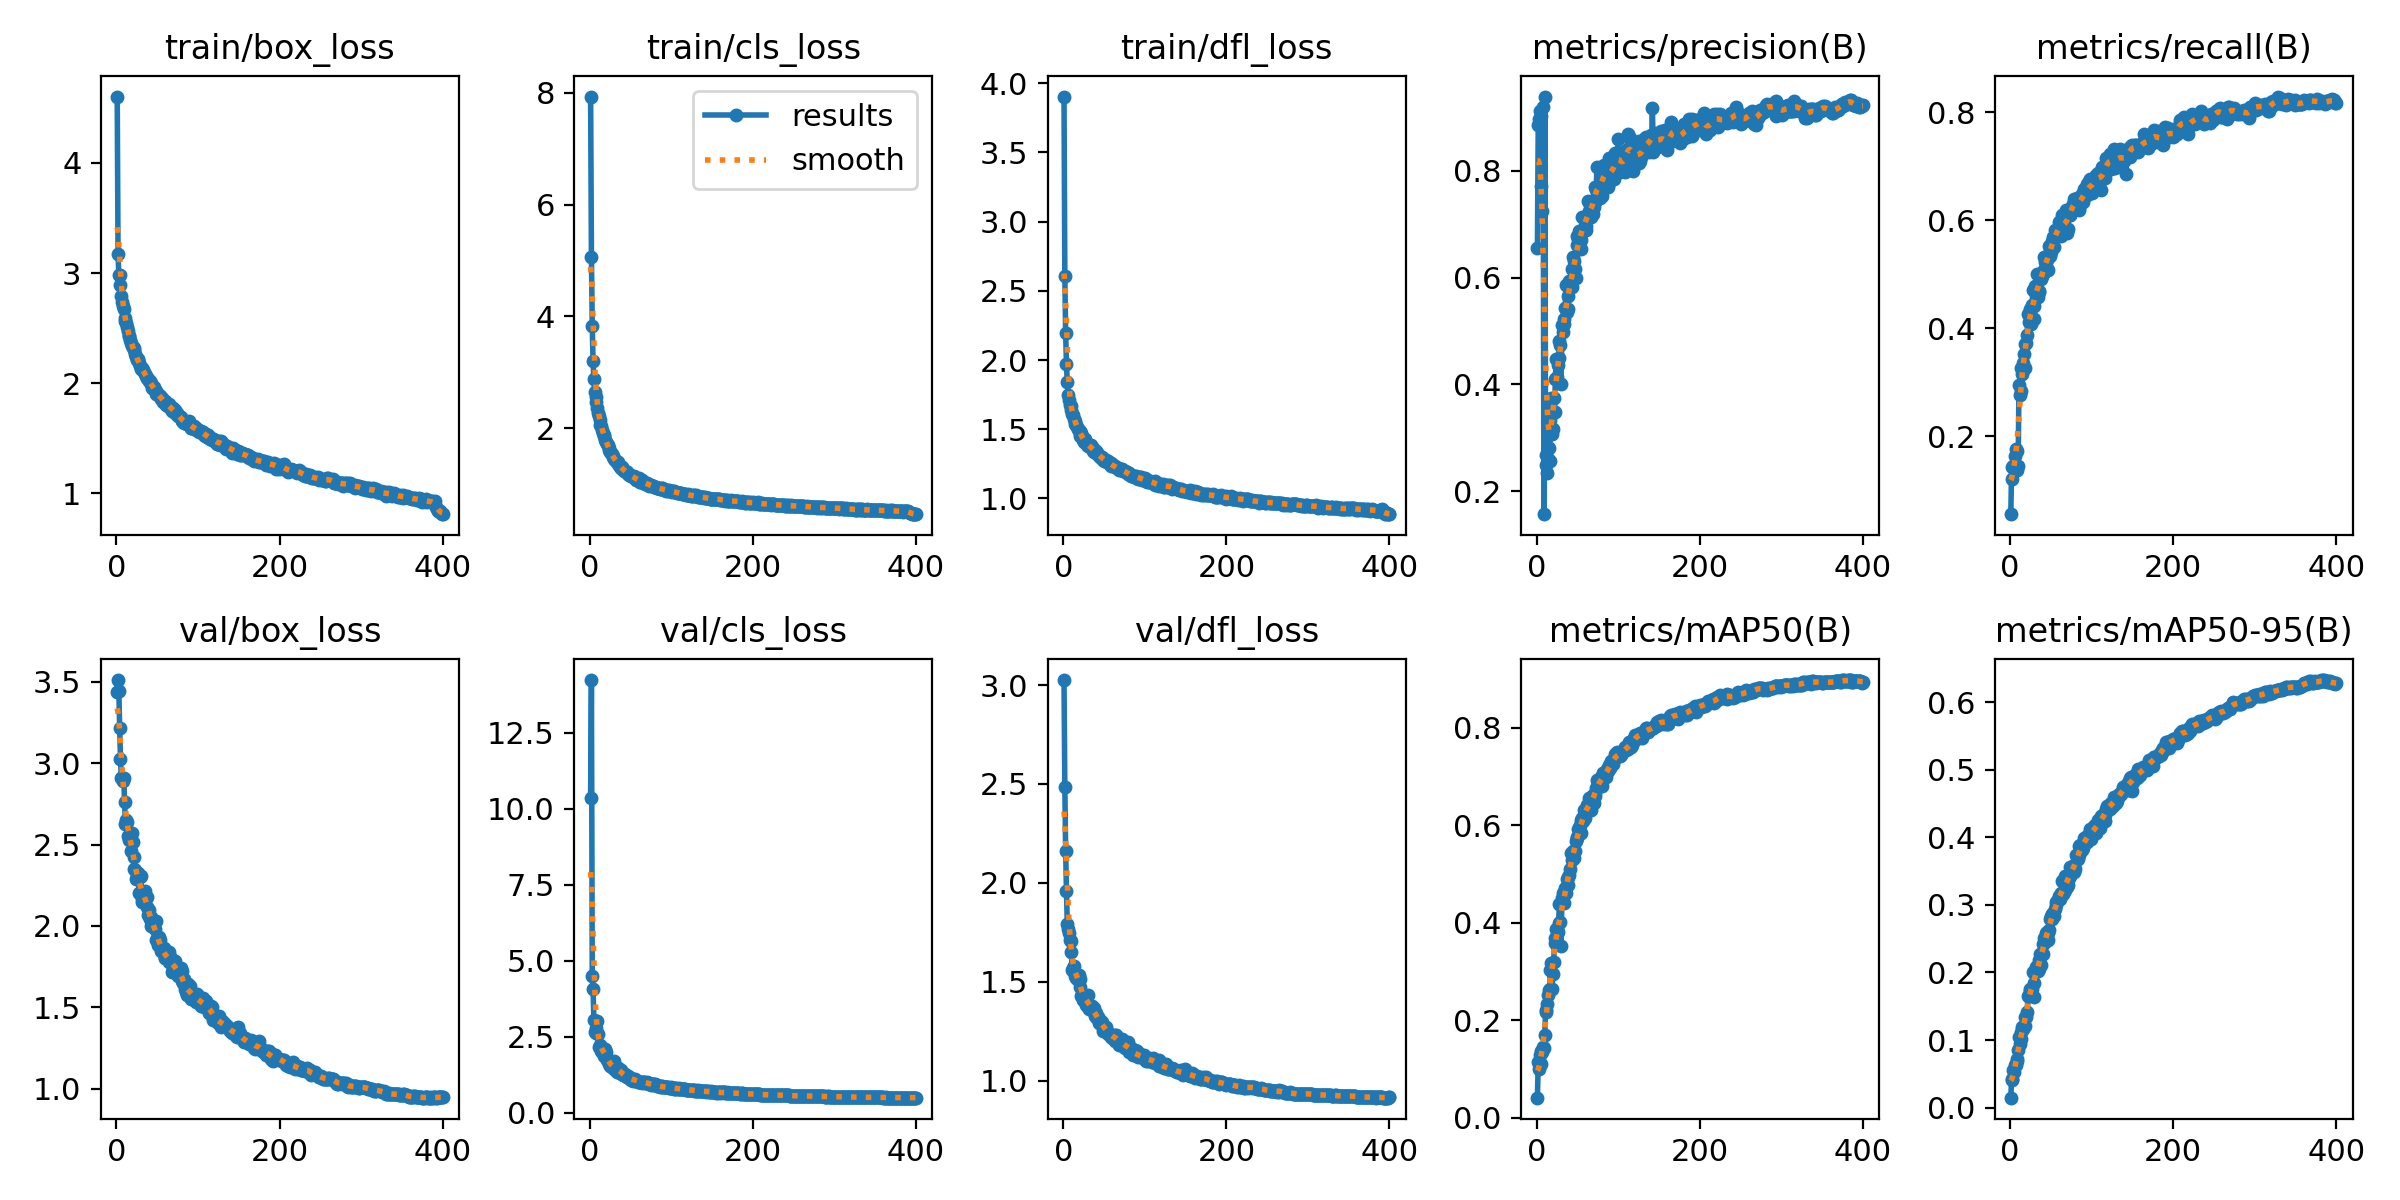

Data behind this chart, as committed beside it:
epoch, train/box_loss, train/cls_loss, train/dfl_loss, metrics/precision(B), metrics/recall(B), metrics/mAP50(B), metrics/mAP50-95(B), val/box_loss, val/cls_loss, val/dfl_loss, lr/pg0, lr/pg1, lr/pg2
1, 4.603, 7.934, 3.903, 0.6558, 0.05583, 0.04094, 0.01468, 3.437, 10.37, 3.025, 0.003317, 0.003317, 0.003317
2, 3.177, 5.066, 2.61, 0.8858, 0.1433, 0.1137, 0.04279, 3.51, 14.23, 2.486, 0.006634, 0.006634, 0.006634
3, 2.981, 3.831, 2.196, 0.8967, 0.1201, 0.09921, 0.04057, 3.443, 4.488, 2.162, 0.009935, 0.009935, 0.009935
4, 2.984, 3.195, 1.969, 0.9121, 0.1458, 0.128, 0.05521, 3.218, 4.071, 1.96, 0.009926, 0.009926, 0.009926
5, 2.893, 2.873, 1.838, 0.9035, 0.1433, 0.1103, 0.05274, 3.024, 3.062, 1.792, 0.009926, 0.009926, 0.009926
6, 2.791, 2.643, 1.746, 0.7721, 0.1637, 0.1366, 0.06247, 2.905, 2.665, 1.768, 0.009901, 0.009901, 0.009901
7, 2.74, 2.546, 1.712, 0.7246, 0.1763, 0.1352, 0.0628, 2.907, 2.613, 1.744, 0.009876, 0.009876, 0.009876
8, 2.7, 2.471, 1.673, 0.9204, 0.1375, 0.1453, 0.06859, 2.889, 2.791, 1.71, 0.009851, 0.009851, 0.009851
9, 2.67, 2.364, 1.67, 0.1571, 0.1733, 0.1432, 0.07261, 2.908, 3.022, 1.704, 0.009827, 0.009827, 0.009827
10, 2.591, 2.264, 1.64, 0.9392, 0.1451, 0.1688, 0.08465, 2.764, 2.6, 1.651, 0.009802, 0.009802, 0.009802
11, 2.568, 2.214, 1.61, 0.2501, 0.295, 0.221, 0.1046, 2.627, 2.15, 1.56, 0.009777, 0.009777, 0.009777
12, 2.545, 2.149, 1.604, 0.2681, 0.2765, 0.2157, 0.09437, 2.649, 2.195, 1.57, 0.009753, 0.009753, 0.009753
13, 2.509, 2.054, 1.573, 0.2337, 0.2847, 0.2339, 0.102, 2.639, 2.22, 1.579, 0.009728, 0.009728, 0.009728
14, 2.47, 2.042, 1.559, 0.2609, 0.3266, 0.2506, 0.1122, 2.554, 2.038, 1.528, 0.009703, 0.009703, 0.009703
15, 2.429, 1.97, 1.536, 0.2808, 0.3159, 0.2612, 0.1187, 2.555, 2.008, 1.542, 0.009678, 0.009678, 0.009678
16, 2.432, 1.914, 1.534, 0.2559, 0.336, 0.2629, 0.117, 2.527, 2.079, 1.52, 0.009654, 0.009654, 0.009654
17, 2.394, 1.875, 1.515, 0.3337, 0.352, 0.3022, 0.1207, 2.546, 1.962, 1.535, 0.009629, 0.009629, 0.009629
18, 2.364, 1.848, 1.505, 0.3743, 0.3713, 0.3169, 0.1336, 2.462, 1.863, 1.508, 0.009604, 0.009604, 0.009604
19, 2.339, 1.791, 1.489, 0.3079, 0.326, 0.2639, 0.1215, 2.57, 2.078, 1.536, 0.009579, 0.009579, 0.009579
20, 2.331, 1.744, 1.49, 0.317, 0.3726, 0.295, 0.1334, 2.515, 2, 1.515, 0.009555, 0.009555, 0.009555
21, 2.317, 1.72, 1.453, 0.3748, 0.3884, 0.3194, 0.1409, 2.422, 1.722, 1.476, 0.00953, 0.00953, 0.00953
22, 2.3, 1.696, 1.469, 0.3483, 0.4275, 0.3681, 0.1648, 2.349, 1.732, 1.428, 0.009505, 0.009505, 0.009505
23, 2.269, 1.641, 1.45, 0.4094, 0.4124, 0.3577, 0.1654, 2.344, 1.663, 1.438, 0.00948, 0.00948, 0.00948
24, 2.242, 1.613, 1.423, 0.4472, 0.427, 0.3877, 0.1759, 2.285, 1.608, 1.406, 0.009456, 0.009456, 0.009456
25, 2.213, 1.57, 1.423, 0.4137, 0.4351, 0.3851, 0.1721, 2.308, 1.547, 1.423, 0.009431, 0.009431, 0.009431
26, 2.207, 1.55, 1.408, 0.4373, 0.4078, 0.3798, 0.1714, 2.326, 1.611, 1.426, 0.009406, 0.009406, 0.009406
27, 2.221, 1.526, 1.426, 0.4491, 0.4434, 0.4, 0.1759, 2.3, 1.5, 1.419, 0.009381, 0.009381, 0.009381
28, 2.181, 1.49, 1.403, 0.4812, 0.4705, 0.4374, 0.2013, 2.2, 1.471, 1.383, 0.009357, 0.009357, 0.009357
29, 2.155, 1.476, 1.389, 0.4742, 0.4416, 0.4003, 0.1837, 2.301, 1.522, 1.43, 0.009332, 0.009332, 0.009332
30, 2.131, 1.439, 1.383, 0.4014, 0.4165, 0.3526, 0.1638, 2.308, 1.693, 1.435, 0.009307, 0.009307, 0.009307
31, 2.134, 1.432, 1.378, 0.5111, 0.4793, 0.4501, 0.2014, 2.165, 1.393, 1.374, 0.009282, 0.009282, 0.009282
32, 2.127, 1.405, 1.383, 0.4989, 0.4776, 0.4616, 0.2074, 2.146, 1.454, 1.361, 0.009258, 0.009258, 0.009258
33, 2.121, 1.386, 1.371, 0.5236, 0.5007, 0.4626, 0.2099, 2.171, 1.335, 1.377, 0.009233, 0.009233, 0.009233
34, 2.1, 1.391, 1.384, 0.5138, 0.4585, 0.4398, 0.2018, 2.199, 1.461, 1.366, 0.009208, 0.009208, 0.009208
35, 2.083, 1.35, 1.363, 0.544, 0.4689, 0.4706, 0.2051, 2.213, 1.481, 1.378, 0.009183, 0.009183, 0.009183
36, 2.066, 1.344, 1.366, 0.5861, 0.4671, 0.4616, 0.2185, 2.171, 1.411, 1.369, 0.009158, 0.009158, 0.009158
37, 2.044, 1.3, 1.345, 0.5365, 0.4997, 0.4886, 0.2277, 2.117, 1.312, 1.35, 0.009134, 0.009134, 0.009134
38, 2.046, 1.29, 1.337, 0.5414, 0.4905, 0.4772, 0.2112, 2.181, 1.396, 1.369, 0.009109, 0.009109, 0.009109
39, 2.043, 1.302, 1.337, 0.565, 0.497, 0.4926, 0.2289, 2.07, 1.277, 1.329, 0.009084, 0.009084, 0.009084
40, 2.021, 1.262, 1.344, 0.5944, 0.5002, 0.4984, 0.2272, 2.1, 1.284, 1.339, 0.009059, 0.009059, 0.009059
41, 2.017, 1.27, 1.322, 0.5871, 0.5067, 0.5095, 0.2424, 2.045, 1.244, 1.319, 0.009035, 0.009035, 0.009035
42, 2.006, 1.235, 1.327, 0.5927, 0.5326, 0.5425, 0.2504, 1.999, 1.224, 1.316, 0.00901, 0.00901, 0.00901
43, 1.989, 1.235, 1.325, 0.5825, 0.5228, 0.5282, 0.2458, 2.057, 1.27, 1.32, 0.008985, 0.008985, 0.008985
44, 1.956, 1.209, 1.309, 0.617, 0.5156, 0.5402, 0.2583, 2.002, 1.189, 1.29, 0.00896, 0.00896, 0.00896
45, 1.962, 1.213, 1.299, 0.6382, 0.5265, 0.5468, 0.2599, 2.012, 1.18, 1.306, 0.008936, 0.008936, 0.008936
46, 1.965, 1.211, 1.301, 0.6318, 0.5088, 0.5336, 0.2477, 2.022, 1.179, 1.298, 0.008911, 0.008911, 0.008911
47, 1.935, 1.181, 1.302, 0.6157, 0.5365, 0.546, 0.2588, 1.982, 1.202, 1.284, 0.008886, 0.008886, 0.008886
48, 1.907, 1.159, 1.285, 0.5986, 0.5524, 0.568, 0.2629, 2.033, 1.171, 1.299, 0.008861, 0.008861, 0.008861
49, 1.931, 1.158, 1.285, 0.6779, 0.5333, 0.576, 0.2797, 1.911, 1.114, 1.252, 0.008837, 0.008837, 0.008837
50, 1.911, 1.145, 1.27, 0.6604, 0.5409, 0.5733, 0.2837, 1.927, 1.145, 1.262, 0.008812, 0.008812, 0.008812
51, 1.897, 1.134, 1.279, 0.6722, 0.5626, 0.5926, 0.2868, 1.883, 1.072, 1.266, 0.008787, 0.008787, 0.008787
52, 1.889, 1.134, 1.278, 0.6882, 0.5578, 0.5951, 0.2791, 1.932, 1.105, 1.272, 0.008762, 0.008762, 0.008762
53, 1.882, 1.116, 1.267, 0.6778, 0.5686, 0.601, 0.2873, 1.912, 1.051, 1.264, 0.008738, 0.008738, 0.008738
54, 1.886, 1.136, 1.266, 0.6702, 0.5501, 0.5831, 0.284, 1.88, 1.085, 1.247, 0.008713, 0.008713, 0.008713
55, 1.857, 1.108, 1.268, 0.6536, 0.5823, 0.6095, 0.2936, 1.846, 1.108, 1.237, 0.008688, 0.008688, 0.008688
56, 1.866, 1.099, 1.258, 0.7141, 0.571, 0.6146, 0.3042, 1.862, 1.082, 1.236, 0.008663, 0.008663, 0.008663
57, 1.833, 1.065, 1.248, 0.6909, 0.5729, 0.6086, 0.2999, 1.847, 1.049, 1.234, 0.008639, 0.008639, 0.008639
58, 1.84, 1.089, 1.254, 0.7141, 0.5824, 0.6303, 0.3059, 1.864, 1.05, 1.232, 0.008614, 0.008614, 0.008614
59, 1.826, 1.079, 1.233, 0.7084, 0.5814, 0.6145, 0.3079, 1.802, 1.024, 1.222, 0.008589, 0.008589, 0.008589
60, 1.843, 1.098, 1.249, 0.6888, 0.597, 0.633, 0.3126, 1.805, 1.016, 1.213, 0.008564, 0.008564, 0.008564
... 340 more rows
